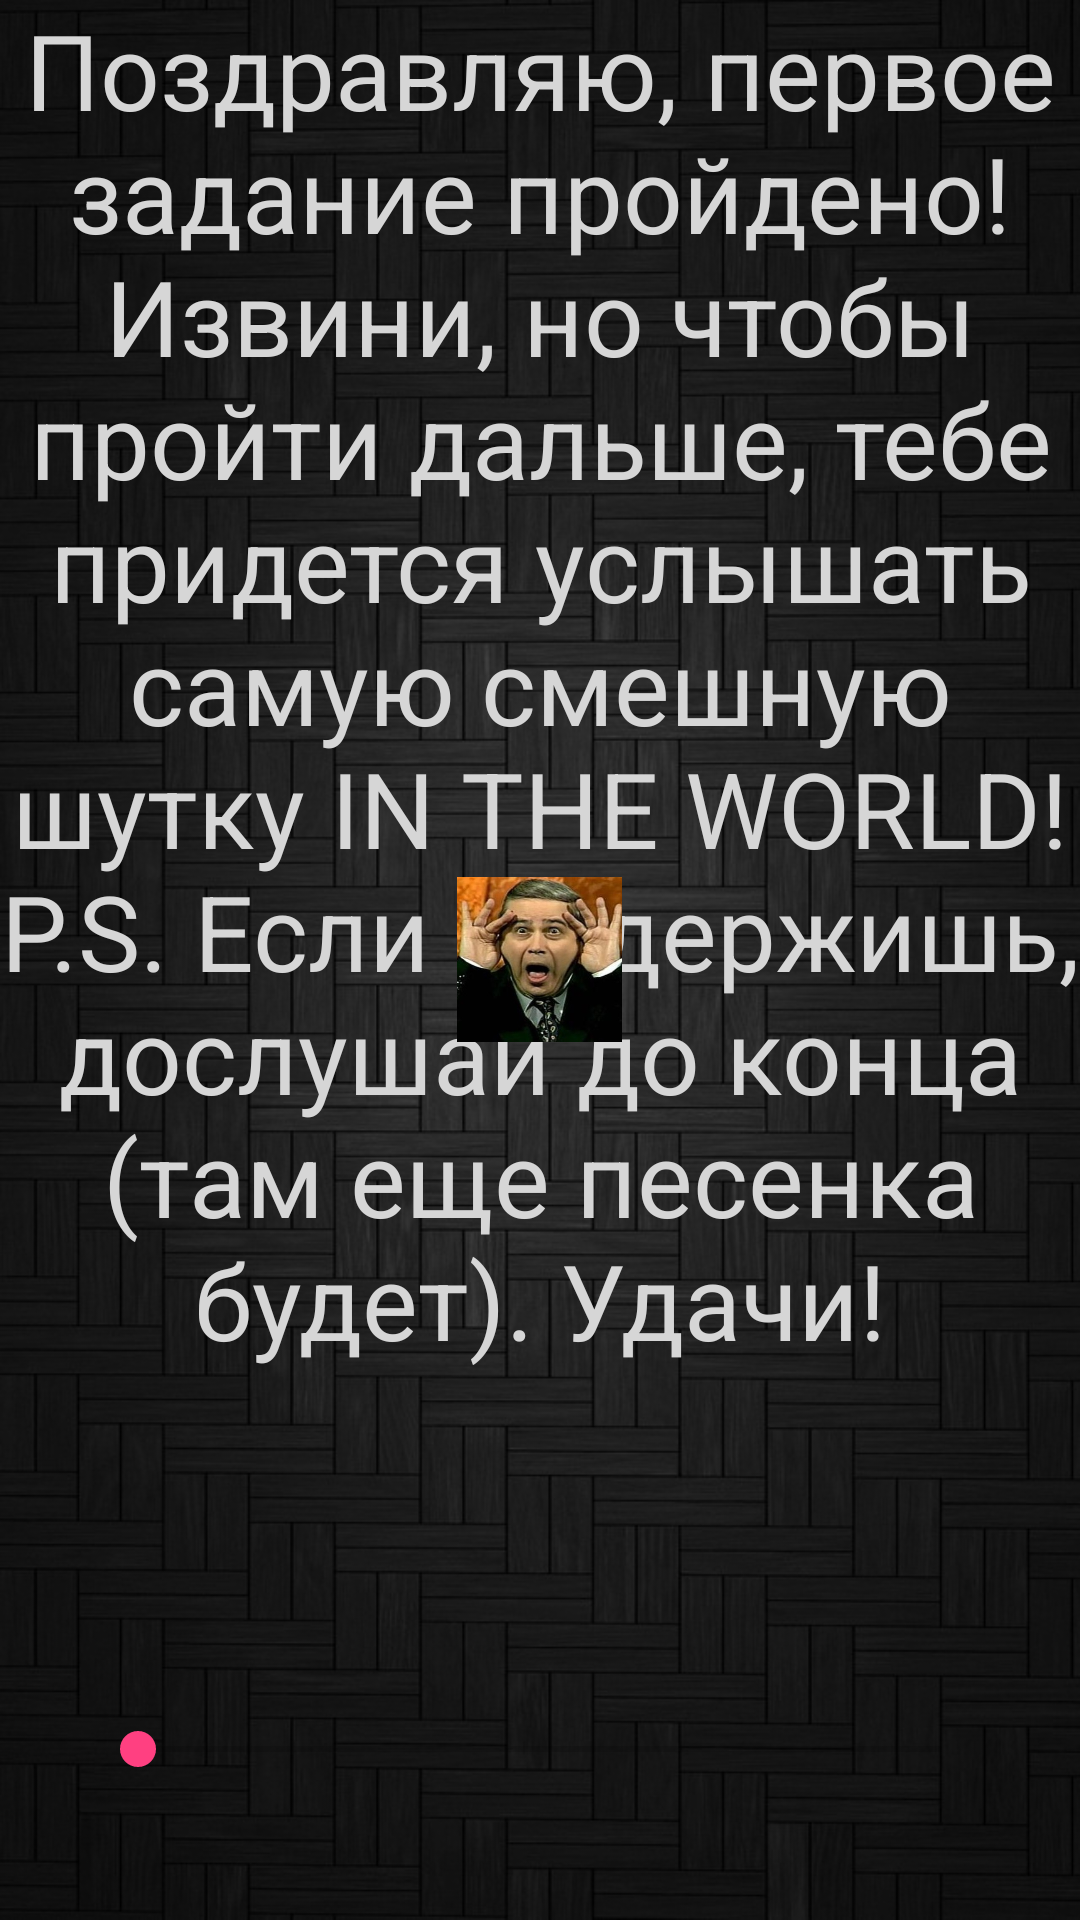

Layout XML and referenced resources for this Android screen:
<!-- AndroidManifest.xml: application theme AppTheme -->
<!-- res/layout/activity2.xml -->
<?xml version="1.0" encoding="utf-8"?>

<RelativeLayout xmlns:android="http://schemas.android.com/apk/res/android"
    xmlns:tools="http://schemas.android.com/tools"
    android:layout_width="match_parent"
    android:layout_height="match_parent"
    tools:context="com.application.myapplication.Activity2">


    <ImageView
        android:layout_width="wrap_content"
        android:layout_height="wrap_content"
        android:id="@+id/imageView2"
        android:src="@drawable/background"
        android:scaleType="fitXY"/>

    <TextView
        android:textSize="35sp"
        android:layout_width="wrap_content"
        android:layout_height="wrap_content"
        android:textAppearance="?android:attr/textAppearanceMedium"
        android:id="@+id/task2"
        android:text="@string/task2"
        android:textColor="@color/text"
        android:gravity="top|center_horizontal"
        android:layout_centerHorizontal="true"
        android:layout_alignParentTop="true" />

    <ImageView
        android:scaleType="fitXY"
        android:layout_width="55dp"
        android:layout_height="55dp"
        android:id="@+id/imagePetr"
        android:src="@drawable/petr"
        android:layout_centerVertical="true"
        android:layout_centerHorizontal="true"
        android:layout_alignParentEnd="false"
        android:layout_alignParentStart="false" />

    <SeekBar
        android:layout_width="300dp"
        android:layout_height="wrap_content"
        android:id="@+id/seekBar"
        android:indeterminate="false"
        android:max="13"
        android:layout_above="@+id/next"
        android:layout_alignParentStart="false"
        android:layout_alignParentEnd="false"
        android:layout_centerHorizontal="true" />

    <Button
        android:layout_width="wrap_content"
        android:layout_height="wrap_content"
        android:text="@string/gonext"
        android:id="@+id/next"
        android:layout_alignParentBottom="true"
        android:layout_centerHorizontal="true"
        android:visibility="invisible"/>
</RelativeLayout>
<!-- resources referenced by this layout -->
<resources>
  <color name="text">#d6d6d6</color>
  <!-- drawable background: jpg bitmap (drawable, 140906 bytes) -->
  <!-- drawable petr: jpg bitmap (drawable, 27102 bytes) -->
  <string name="gonext">Ааа! Мои уши! Хватит!</string>
  <string name="task2">Поздравляю, первое задание пройдено! Извини, но чтобы пройти дальше, тебе придется услышать самую смешную шутку IN THE WORLD!          P.S. Если выдержишь, дослушай до конца (там еще песенка будет). Удачи!</string>
  <style name="AppTheme" parent="Theme.AppCompat.Light.DarkActionBar">
          
          <item name="colorPrimary">@color/colorPrimary</item>
          <item name="colorPrimaryDark">@color/colorPrimaryDark</item>
          <item name="colorAccent">@color/colorAccent</item>
      </style>
  <color name="colorPrimary">#3F51B5</color>
  <color name="colorPrimaryDark">#303F9F</color>
  <color name="colorAccent">#FF4081</color>
</resources>
